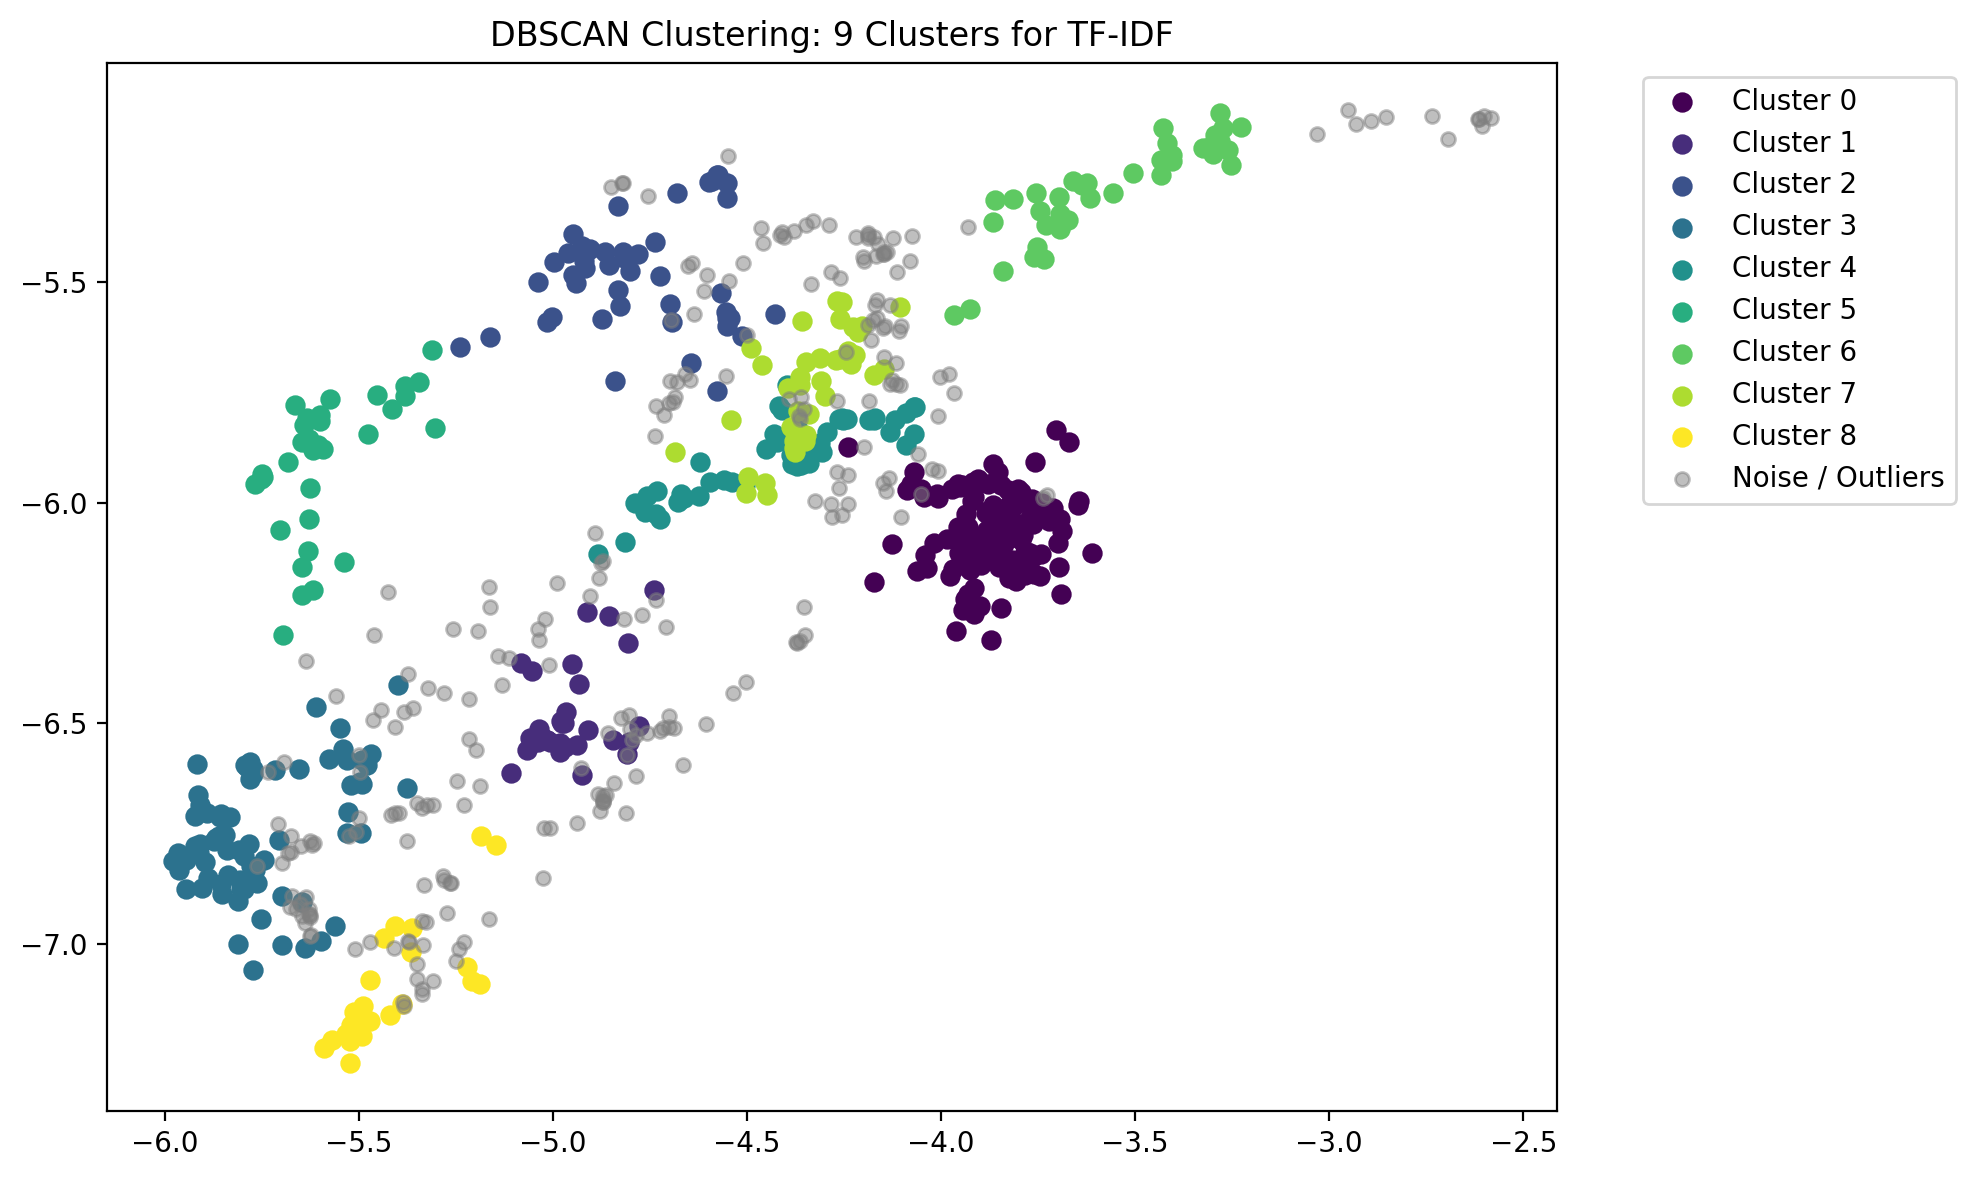

The data file committed next to this chart (first rows):
x, y, cluster
-3.901, -6.234, 0.000000
-5.397, -6.704, -1
-4.779, -6.507, 1
-5.028, -6.532, 1
-3.837, -6.095, 0.000000
-5.384, -7.142, -1
-5.617, -6.771, -1
-4.92, -5.452, 2
-5.522, -6.64, 3
-4.846, -6.537, 1
-5.386, -7.132, -1
-5.036, -6.514, 1
-5.067, -6.562, 1
-5.352, -7.045, -1
-4.504, -6.408, -1
-5.337, -7.101, -1
-5.351, -7.079, -1
-5.888, -6.851, 3
-5.166, -6.944, -1
-5.898, -6.815, 3
-4.188, -5.389, -1
-4.863, -6.662, -1
-3.31, -5.193, 6
-5.28, -6.431, -1
-4.372, -5.917, 4
-5.239, -5.647, 2
-5.06, -6.534, 1
-5.752, -5.947, 5
-4.685, -5.76, -1
-3.273, -5.151, 6
-4.805, -6.543, 1
-3.815, -5.313, 6
-5.699, -7.004, 3
-5.337, -7.115, -1
-3.919, -6.073, 0.000000
-4.735, -6.22, -1
-5.859, -6.712, 3
-5.91, -6.774, 3
-4.298, -5.758, 7
-2.695, -5.177, -1
-5.527, -6.757, -1
-5.055, -6.383, 1
-4.103, -6.032, -1
-5.498, -6.634, 3
-4.26, -5.585, 7
-5.228, -6.686, -1
-4.538, -5.952, 4
-4.884, -6.662, -1
-4.981, -6.565, 1
-5.027, -6.85, -1
-5.837, -6.843, 3
-4.068, -5.784, 4
-5.811, -7.001, 3
-5.381, -5.736, 5
-4.669, -5.981, 4
-4.262, -5.967, -1
-3.93, -6.055, 0.000000
-3.405, -5.212, 6
-5.528, -6.7, 3
-5.496, -6.749, 3
... 667 more rows
